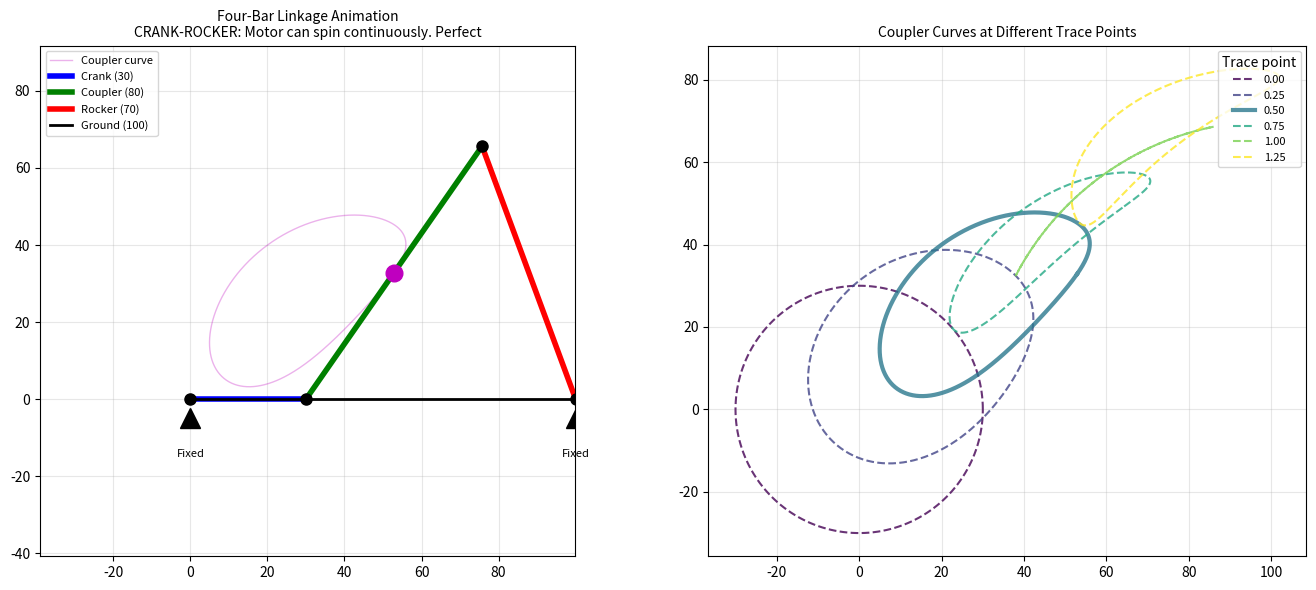

Reproduce this figure in Python.
"""
Quick Four-Bar Linkage Tester
=============================
No Jupyter required. Just run this script and change the numbers.

Usage:
    python linkage_quick_test.py

Requirements:
    pip install matplotlib numpy
"""

import numpy as np
import matplotlib.pyplot as plt
from matplotlib.animation import FuncAnimation
import sys

# ============================================================
# CHANGE THESE NUMBERS TO TEST DIFFERENT LINKAGES
# ============================================================

GROUND  = 100   # Distance between fixed pivots (mm)
CRANK   = 30    # Input arm - motor drives this
COUPLER = 80    # The floating bar
ROCKER  = 70    # Output arm - your sculpture element

COUPLER_POINT = 0.5  # Where to trace on coupler (0=B, 1=C, >1=extended)

# Common recipes to try:
# Gentle sway:    100, 15, 85, 95,  point=0.5
# Ocean wave:     100, 25, 90, 80,  point=0.4
# Figure-8:       100, 45, 120, 70, point=0.5
# Wild curves:    100, 35, 95, 80,  point=1.5
# Hammering:      100, 40, 85, 60,  point=0.8

# ============================================================


class FourBarLinkage:
    def __init__(self, ground, crank, coupler, rocker):
        self.ground = ground
        self.crank = crank
        self.coupler = coupler
        self.rocker = rocker
        self.A = np.array([0.0, 0.0])
        self.D = np.array([ground, 0.0])

    def check_grashof(self):
        """Check if linkage can rotate fully."""
        lengths = sorted([self.ground, self.crank, self.coupler, self.rocker])
        shortest, second, third, longest = lengths

        if shortest + longest < second + third:
            if self.crank == shortest:
                return True, "CRANK-ROCKER: Motor can spin continuously. Perfect!"
            elif self.ground == shortest:
                return True, "DOUBLE-CRANK: Both rotate fully. Works but unusual."
            else:
                return True, "ROCKER-CRANK or DOUBLE-ROCKER: May need oscillating input."
        else:
            return False, "NON-GRASHOF: Motor CANNOT spin continuously. Redesign needed!"

    def solve(self, crank_angle_deg):
        """Get all joint positions for given crank angle."""
        theta = np.radians(crank_angle_deg)
        B = self.A + self.crank * np.array([np.cos(theta), np.sin(theta)])

        # Circle-circle intersection to find C
        BD = self.D - B
        d = np.linalg.norm(BD)

        if d > self.coupler + self.rocker or d < abs(self.coupler - self.rocker):
            return None

        a = (self.coupler**2 - self.rocker**2 + d**2) / (2 * d)
        h_sq = self.coupler**2 - a**2
        if h_sq < 0:
            return None

        h = np.sqrt(h_sq)
        P = B + a * BD / d
        perp = np.array([-BD[1], BD[0]]) / d
        C = P + h * perp

        return {'A': self.A, 'B': B, 'C': C, 'D': self.D}

    def get_coupler_curve(self, coupler_point=0.5, steps=360):
        """Trace path of a point on the coupler."""
        curve = []
        for angle in np.linspace(0, 360, steps):
            pos = self.solve(angle)
            if pos:
                P = pos['B'] + coupler_point * (pos['C'] - pos['B'])
                curve.append(P)
        return np.array(curve) if curve else None


def main():
    print("\n" + "="*60)
    print("FOUR-BAR LINKAGE TESTER")
    print("="*60)
    print(f"\nYour linkage:")
    print(f"  Ground:  {GROUND} mm")
    print(f"  Crank:   {CRANK} mm")
    print(f"  Coupler: {COUPLER} mm")
    print(f"  Rocker:  {ROCKER} mm")
    print(f"  Trace point: {COUPLER_POINT}")

    linkage = FourBarLinkage(GROUND, CRANK, COUPLER, ROCKER)

    # Check Grashof
    ok, message = linkage.check_grashof()
    print(f"\nGrashof check: {message}")

    if not ok:
        print("\n⚠️  This linkage won't work with a continuous motor!")
        print("    Try making the crank shorter, or adjusting other lengths.")
        print("    Rule: shortest + longest < sum of other two")

    # Get coupler curve
    curve = linkage.get_coupler_curve(COUPLER_POINT)
    if curve is None or len(curve) < 10:
        print("\n❌ Could not generate motion - linkage locks up!")
        sys.exit(1)

    # Calculate rocker swing
    angles = []
    for a in range(0, 360, 5):
        pos = linkage.solve(a)
        if pos:
            rocker_angle = np.degrees(np.arctan2(
                pos['C'][1] - pos['D'][1],
                pos['C'][0] - pos['D'][0]
            ))
            angles.append(rocker_angle)

    if angles:
        swing = max(angles) - min(angles)
        print(f"\nRocker swing: {swing:.1f}°")

    # Create animation
    print("\nGenerating animation... (close window to exit)")

    fig, (ax1, ax2) = plt.subplots(1, 2, figsize=(14, 6))

    # Left plot: animated linkage
    ax1.set_aspect('equal')
    ax1.set_title(f'Four-Bar Linkage Animation\n{message[:50]}', fontsize=10)
    ax1.grid(True, alpha=0.3)

    # Plot coupler curve (static)
    ax1.plot(curve[:, 0], curve[:, 1], 'm-', linewidth=1, alpha=0.3, label='Coupler curve')

    # Set axis limits
    margin = max(GROUND, CRANK + COUPLER) * 0.4
    all_pts = curve
    ax1.set_xlim(all_pts[:, 0].min() - margin, all_pts[:, 0].max() + margin)
    ax1.set_ylim(all_pts[:, 1].min() - margin, all_pts[:, 1].max() + margin)

    # Fixed pivot markers
    ax1.plot(0, -5, '^k', markersize=15)
    ax1.plot(GROUND, -5, '^k', markersize=15)
    ax1.annotate('Fixed', (0, -15), ha='center', fontsize=8)
    ax1.annotate('Fixed', (GROUND, -15), ha='center', fontsize=8)

    # Initialize animated elements
    crank_line, = ax1.plot([], [], 'b-', linewidth=4, label=f'Crank ({CRANK})')
    coupler_line, = ax1.plot([], [], 'g-', linewidth=4, label=f'Coupler ({COUPLER})')
    rocker_line, = ax1.plot([], [], 'r-', linewidth=4, label=f'Rocker ({ROCKER})')
    ground_line, = ax1.plot([], [], 'k-', linewidth=2, label=f'Ground ({GROUND})')
    trace_dot, = ax1.plot([], [], 'mo', markersize=12)
    joints, = ax1.plot([], [], 'ko', markersize=8)

    ax1.legend(loc='upper left', fontsize=8)

    # Right plot: coupler curves at different points
    ax2.set_aspect('equal')
    ax2.set_title('Coupler Curves at Different Trace Points', fontsize=10)
    ax2.grid(True, alpha=0.3)

    colors = plt.cm.viridis(np.linspace(0, 1, 6))
    for i, cp in enumerate([0.0, 0.25, 0.5, 0.75, 1.0, 1.25]):
        c = linkage.get_coupler_curve(cp)
        if c is not None and len(c) > 10:
            style = '-' if cp == COUPLER_POINT else '--'
            width = 3 if cp == COUPLER_POINT else 1.5
            ax2.plot(c[:, 0], c[:, 1], style, color=colors[i],
                    linewidth=width, alpha=0.8, label=f'{cp:.2f}')

    ax2.legend(title='Trace point', loc='upper right', fontsize=8)

    # Pre-calculate all frames
    frames = []
    for angle in np.linspace(0, 360, 90):
        pos = linkage.solve(angle)
        if pos:
            frames.append(pos)

    def animate(i):
        if i >= len(frames):
            return crank_line, coupler_line, rocker_line, ground_line, trace_dot, joints

        pos = frames[i]
        A, B, C, D = pos['A'], pos['B'], pos['C'], pos['D']
        P = B + COUPLER_POINT * (C - B)

        crank_line.set_data([A[0], B[0]], [A[1], B[1]])
        coupler_line.set_data([B[0], C[0]], [B[1], C[1]])
        rocker_line.set_data([C[0], D[0]], [C[1], D[1]])
        ground_line.set_data([A[0], D[0]], [A[1], D[1]])
        trace_dot.set_data([P[0]], [P[1]])
        joints.set_data([A[0], B[0], C[0], D[0]], [A[1], B[1], C[1], D[1]])

        return crank_line, coupler_line, rocker_line, ground_line, trace_dot, joints

    anim = FuncAnimation(fig, animate, frames=len(frames), interval=40, blit=True)

    plt.tight_layout()
    plt.show()


if __name__ == "__main__":
    main()
